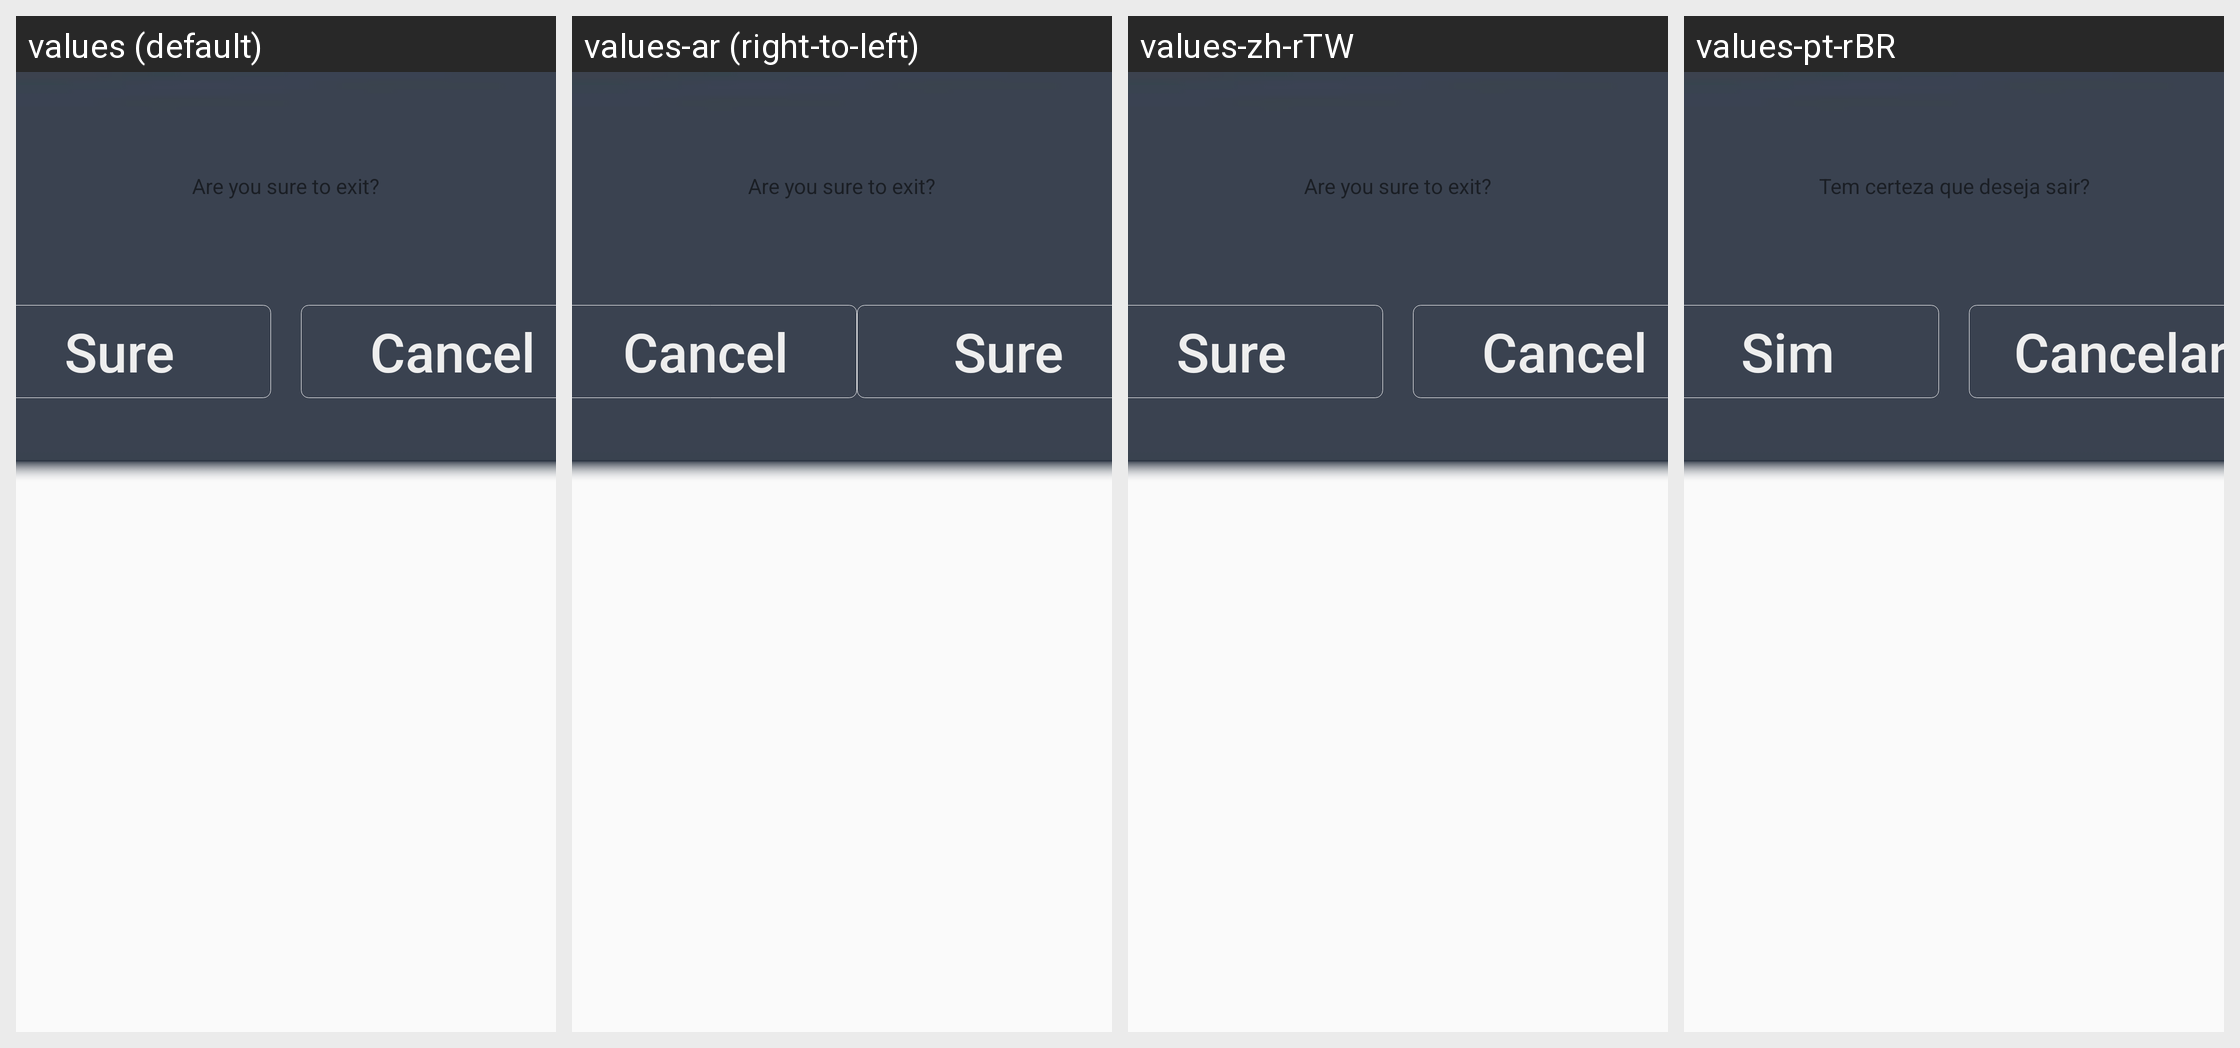

The same Android screen rendered under several of its app's locales, left to right. List the strings drawn on it with the default value and each locale's translation.
Android screen res/layout/exit_dialog_c.xml rendered under 4 locales, left to right: values (default), values-ar (right-to-left), values-zh-rTW, values-pt-rBR. Device: Nexus 5 (rendered at 1080×1920; each locale shown at half size, 540×960, under a caption strip naming it); theme Theme.AppCompat.DayNight.NoActionBar.
Other locales in the repository, not shown: values-af, values-am, values-as, values-az, values-be, values-bg, values-bn, values-bs, values-ca, values-cs, values-da, values-de, values-el, values-en-rGB, values-en-rIN, values-es, values-es-rUS, values-et, values-eu, values-fa, values-fi, values-fr, values-fr-rCA, values-gl, values-gu, values-hi, values-hr, values-hu, values-hy, values-in, values-is, values-it, values-iw, values-ja, values-ka, values-kk, values-km, values-kn, values-ko, values-ky, values-lo, values-lt, values-lv, values-mk, values-ml, values-mn, values-mr, values-ms, values-my, values-nb, values-ne, values-nl, values-or, values-pa, values-pl, values-pt, values-pt-rPT, values-ro, values-ru, values-si, values-sk, values-sl, values-sq, values-sr, values-sv, values-sw, values-ta, values-te, values-th, values-tl, values-tr, values-uk, values-ur, values-uz, values-vi, values-zh-rCN, values-zh-rHK, values-zu.
Strings drawn on this screen, with the default value and each locale's value (text and hints the layout hard-codes, and strings that could not be matched under every locale, appear in the picture but are not listed):

not_look_vod
  values: Are you sure to exit?
  values-ar: Are you sure to exit?  [not translated; the default value is used]
  values-zh-rTW: Are you sure to exit?  [not translated; the default value is used]
  values-pt-rBR: Tem certeza que deseja sair?

sure
  values: Sure
  values-ar: Sure  [not translated; the default value is used]
  values-zh-rTW: Sure  [not translated; the default value is used]
  values-pt-rBR: Sim

cancel
  values: Cancel
  values-ar: Cancel  [not translated; the default value is used]
  values-zh-rTW: Cancel  [not translated; the default value is used]
  values-pt-rBR: Cancelar
